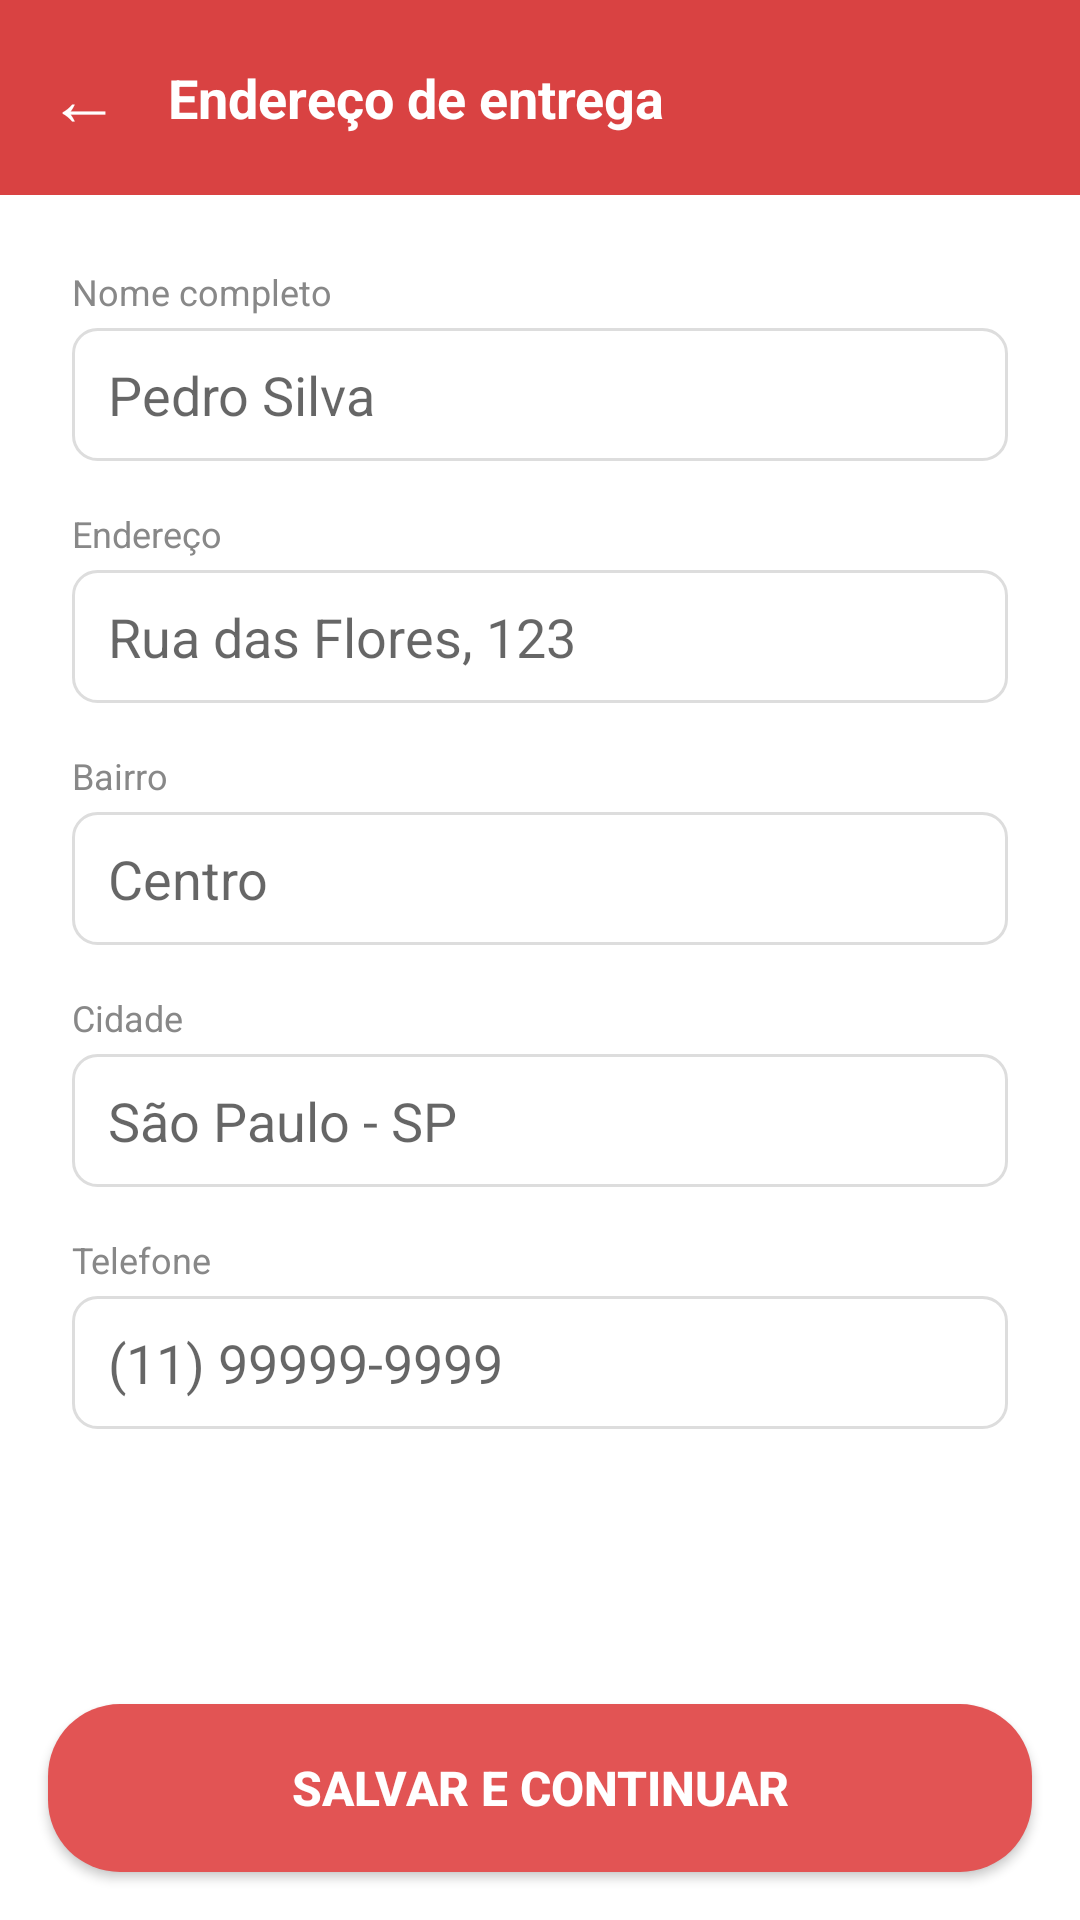

Write the Android layout XML for this screen, with the resource values it uses.
<!-- AndroidManifest.xml: application theme Theme.PedeJa -->
<!-- res/layout/activity_endereco.xml -->
<?xml version="1.0" encoding="utf-8"?>
<LinearLayout xmlns:android="http://schemas.android.com/apk/res/android"
    android:layout_width="match_parent"
    android:layout_height="match_parent"
    android:orientation="vertical"
    android:background="@color/branco">

    
    <LinearLayout
        android:layout_width="match_parent"
        android:layout_height="wrap_content"
        android:background="@color/amarelo"
        android:padding="16dp"
        android:paddingTop="36dp"
        android:gravity="center_vertical">

        <TextView
            android:id="@+id/btnVoltarEnd"
            android:layout_width="wrap_content"
            android:layout_height="wrap_content"
            android:layout_marginEnd="16dp"
            android:text="←"
            android:textColor="@color/branco"
            android:textSize="24sp" />

        <TextView
            android:layout_width="wrap_content"
            android:layout_height="wrap_content"
            android:text="Endereço de entrega"
            android:textColor="@color/branco"
            android:textSize="18sp"
            android:textStyle="bold"/>
    </LinearLayout>

    <ScrollView
        android:layout_width="match_parent"
        android:layout_height="0dp"
        android:layout_weight="1">

        <LinearLayout
            android:layout_width="match_parent"
            android:layout_height="wrap_content"
            android:orientation="vertical"
            android:padding="24dp">

            <TextView
                android:layout_width="wrap_content"
                android:layout_height="wrap_content"
                android:text="Nome completo"
                android:textColor="@color/cinza_texto"
                android:textSize="12sp"
                android:layout_marginBottom="4dp"/>

            <EditText
                android:id="@+id/etNomeEnd"
                android:layout_width="match_parent"
                android:layout_height="wrap_content"
                android:hint="Pedro Silva"
                android:inputType="textPersonName"
                android:layout_marginBottom="16dp"
                android:background="@drawable/input_border"/>

            <TextView
                android:layout_width="wrap_content"
                android:layout_height="wrap_content"
                android:text="Endereço"
                android:textColor="@color/cinza_texto"
                android:textSize="12sp"
                android:layout_marginBottom="4dp"/>

            <EditText
                android:id="@+id/etEnderecoRua"
                android:layout_width="match_parent"
                android:layout_height="wrap_content"
                android:hint="Rua das Flores, 123"
                android:inputType="textPostalAddress"
                android:layout_marginBottom="16dp"
                android:background="@drawable/input_border"/>

            <TextView
                android:layout_width="wrap_content"
                android:layout_height="wrap_content"
                android:text="Bairro"
                android:textColor="@color/cinza_texto"
                android:textSize="12sp"
                android:layout_marginBottom="4dp"/>

            <EditText
                android:id="@+id/etBairro"
                android:layout_width="match_parent"
                android:layout_height="wrap_content"
                android:hint="Centro"
                android:layout_marginBottom="16dp"
                android:background="@drawable/input_border"/>

            <TextView
                android:layout_width="wrap_content"
                android:layout_height="wrap_content"
                android:text="Cidade"
                android:textColor="@color/cinza_texto"
                android:textSize="12sp"
                android:layout_marginBottom="4dp"/>

            <EditText
                android:id="@+id/etCidade"
                android:layout_width="match_parent"
                android:layout_height="wrap_content"
                android:hint="São Paulo - SP"
                android:layout_marginBottom="16dp"
                android:background="@drawable/input_border"/>

            <TextView
                android:layout_width="wrap_content"
                android:layout_height="wrap_content"
                android:text="Telefone"
                android:textColor="@color/cinza_texto"
                android:textSize="12sp"
                android:layout_marginBottom="4dp"/>

            <EditText
                android:id="@+id/etTelefone"
                android:layout_width="match_parent"
                android:layout_height="wrap_content"
                android:hint="(11) 99999-9999"
                android:inputType="phone"
                android:layout_marginBottom="16dp"
                android:background="@drawable/input_border"/>

        </LinearLayout>
    </ScrollView>

    <Button
        android:id="@+id/btnSalvarEnd"
        android:layout_width="match_parent"
        android:layout_height="56dp"
        android:text="Salvar e continuar"
        android:textColor="@color/branco"
        android:textSize="16sp"
        android:textStyle="bold"
        android:background="@drawable/btn_amarelo_arredondado"
            android:backgroundTint="@null"
        android:layout_margin="16dp"/>

</LinearLayout>
<!-- resources referenced by this layout -->
<resources>
  <color name="amarelo">#D94242</color>
  <color name="branco">#FFFFFF</color>
  <color name="cinza_texto">#888888</color>
  <!-- drawable btn_amarelo_arredondado (drawable) -->
  <?xml version="1.0" encoding="utf-8"?>
  <shape xmlns:android="http://schemas.android.com/apk/res/android">
      <solid android:color="#E25454"/>
      <corners android:radius="24dp"/>
  </shape>
  <!-- drawable input_border (drawable) -->
  <?xml version="1.0" encoding="utf-8"?>
  <shape xmlns:android="http://schemas.android.com/apk/res/android">
      <solid android:color="@color/branco"/>
      <stroke android:width="1dp" android:color="#DDDDDD"/>
      <corners android:radius="8dp"/>
      <padding android:left="12dp" android:top="10dp" android:right="12dp" android:bottom="10dp"/>
  </shape>
  <style name="Theme.PedeJa" parent="Theme.MaterialComponents.Light.NoActionBar">
          <item name="colorPrimary">@color/vermelho</item>
          <item name="colorPrimaryDark">@color/vermelho_escuro</item>
          <item name="colorAccent">@color/vermelho</item>
          <item name="android:windowBackground">@color/branco</item>
      </style>
  <color name="vermelho">#D94242</color>
  <color name="vermelho_escuro">#D94242</color>
</resources>
